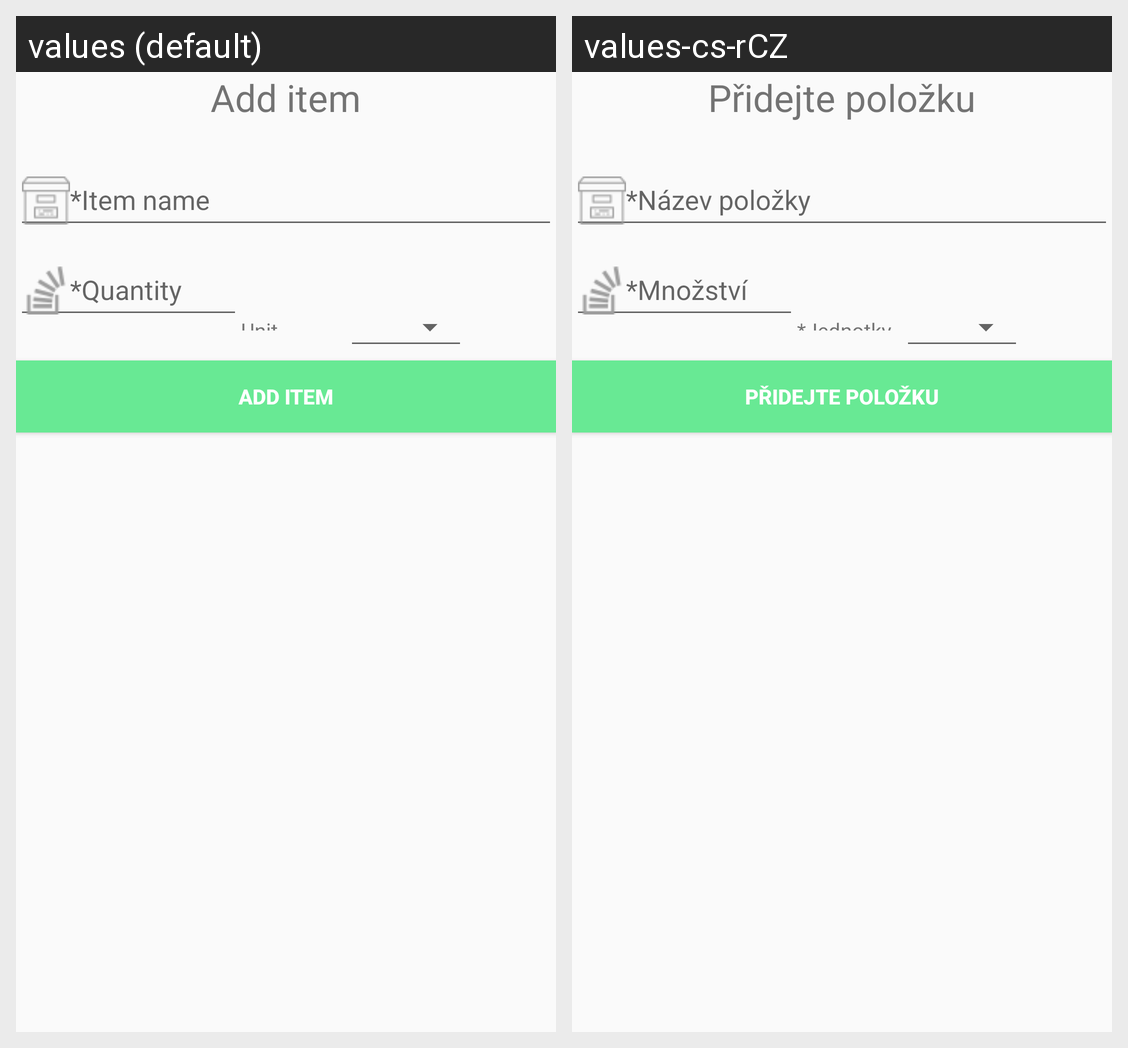

Translations of the strings shown on this Android screen, per locale in the grid:
Android screen res/layout/income_item_dialog.xml rendered under 2 locales, left to right: values (default), values-cs-rCZ. Device: Nexus 5 (rendered at 1080×1920; each locale shown at half size, 540×960, under a caption strip naming it); theme AppTheme.
Strings drawn on this screen, with the default value and each locale's value (text and hints the layout hard-codes, and strings that could not be matched under every locale, appear in the picture but are not listed):

add_item
  values: Add item
  values-cs-rCZ: Přidejte položku

item_name
  values: *Item name
  values-cs-rCZ: *Název položky

Quantity
  values: *Quantity
  values-cs-rCZ: *Množství

unit
  values: Unit
  values-cs-rCZ: *Jednotky
